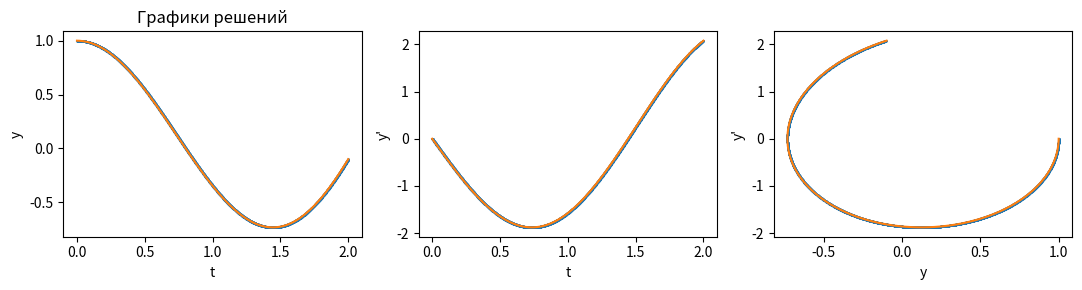
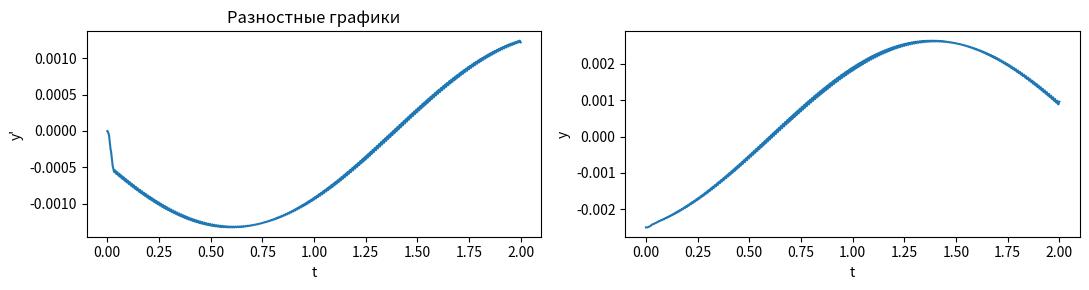

Generate these figures, in order, with matplotlib:

import numpy as np
from matplotlib import pyplot as plt
from scipy.integrate import solve_ivp
from scipy import interpolate
from numpy.linalg import norm

n = 2  # количество переменных
y00 = np.array([1, 0])  # начальные условия y(0)=1,y'(0)=0
xmin, xmax = 0, 2  # временной интервал
h = 0.01
eps = 0.01  # точность
y = [0, 0]

def f(x, y):
    return np.array([y[1], -4 * y[0] + x * np.sin(x)])


def dfdt(x, y):
    return [0, x * np.cos(x) + np.sin(x)]


def d2fdt2(x, y):
    return [0, -x * np.sin(x) + 2 * np.cos(x)]


def J(x, y):
    return [[0, 1], [-4, 0]]


def dJdt(x, y):
    return [[0, 0], [0, 0]]


def model(x, y):
    return [y[1], x * np.sin(x) - 4 * y[0]]


Time = np.array([])
Y = np.empty((0, n), np.float32)

N = 0
while True:
    h = h / 2

    yn = y00
    Tn = xmin
    tmax = xmax

    N += 1

    OldTime = Time
    OldY = Y

    Time = np.array([])
    Y = np.empty((0, n), np.float32)

    while Tn <= tmax:
        Tn = Tn + h
        yo = yn
        Time = np.append(Time, Tn)

        Y = np.append(Y, [yo], axis=0)

        const_pfpt = dfdt(Tn, yn)
        const_J = J(Tn, yn)
        const_F = model(Tn, yn)
        yn = np.array(
            yn + h * (const_F + h / 2 * (const_pfpt + np.dot(const_J, const_F))
                      + h ** 2 / 6 * (d2fdt2(Tn, yn) +
                        np.dot(dJdt(Tn, yn),
                               const_F) + np.dot(
                        const_J, const_pfpt))))
    if N >= 3:
        YY = Y
        YO = OldY
        if len(YY) % 2 != 0:
            YY = YY[:-1]
        if len(YO) % 2 != 0:
            YO = YO[:-1]
        YY = np.array(YY, dtype=np.float32)
        YO = np.array(YO, dtype=np.float32)
        delta = np.max(norm(YY[0::2] - YO, axis=0))
        if delta < eps:
            break

solve = solve_ivp(model, [xmin, xmax], y00, method='LSODA', min_step=0.01, max_step=0.01)

Time2 = solve.t
Z = solve.y

Z1, Z2 = Z
Y1, Y2 = Y.T

f, (ax1, ax2, ax3) = plt.subplots(1, 3, gridspec_kw={'width_ratios': [3, 3, 3]})
f.set_size_inches(11, 3)

ax1.set_title('Графики решений')
ax1.plot(Time, Y1, '*', markersize=1)
ax1.plot(Time2, Z1)
ax1.set_ylabel("y")
ax1.set_xlabel("t")

ax2.plot(Time, Y2, '*', markersize=1)
ax2.plot(Time2, Z2)
ax2.set_ylabel("y'")
ax2.set_xlabel("t")

ax3.plot(Y1, Y2, '*', markersize=1)
ax3.plot(Z1, Z2)
ax3.set_xlabel("y")
ax3.set_ylabel("y'")

f.tight_layout()
plt.show()

x = np.linspace(np.min(Time), np.max(Time), 1000)
f = interpolate.interp1d(Time, Y1, axis=0, fill_value="extrapolate")
Y1f = f(x)
f = interpolate.interp1d(Time2, Z1, axis=0, fill_value="extrapolate")
Z1f = f(x)

x = np.linspace(np.min(Time), np.max(Time), 1000)
f = interpolate.interp1d(Time, Y2, axis=0, fill_value="extrapolate")
Y2f = f(x)
f = interpolate.interp1d(Time2, Z2, axis=0, fill_value="extrapolate")
Z2f = f(x)

f, (plt1, plt2) = plt.subplots(1, 2, gridspec_kw={'width_ratios': [1, 1]})
f.set_size_inches(11, 3)

plt1.set_title('Разностные графики')
plt1.plot(x, Z1f - Y1f)
plt1.set_ylabel("y'")
plt1.set_xlabel("t")

plt2.plot(x, Z2f - Y2f)
plt2.set_ylabel("y")
plt2.set_xlabel("t")

f.tight_layout()
plt.show()
